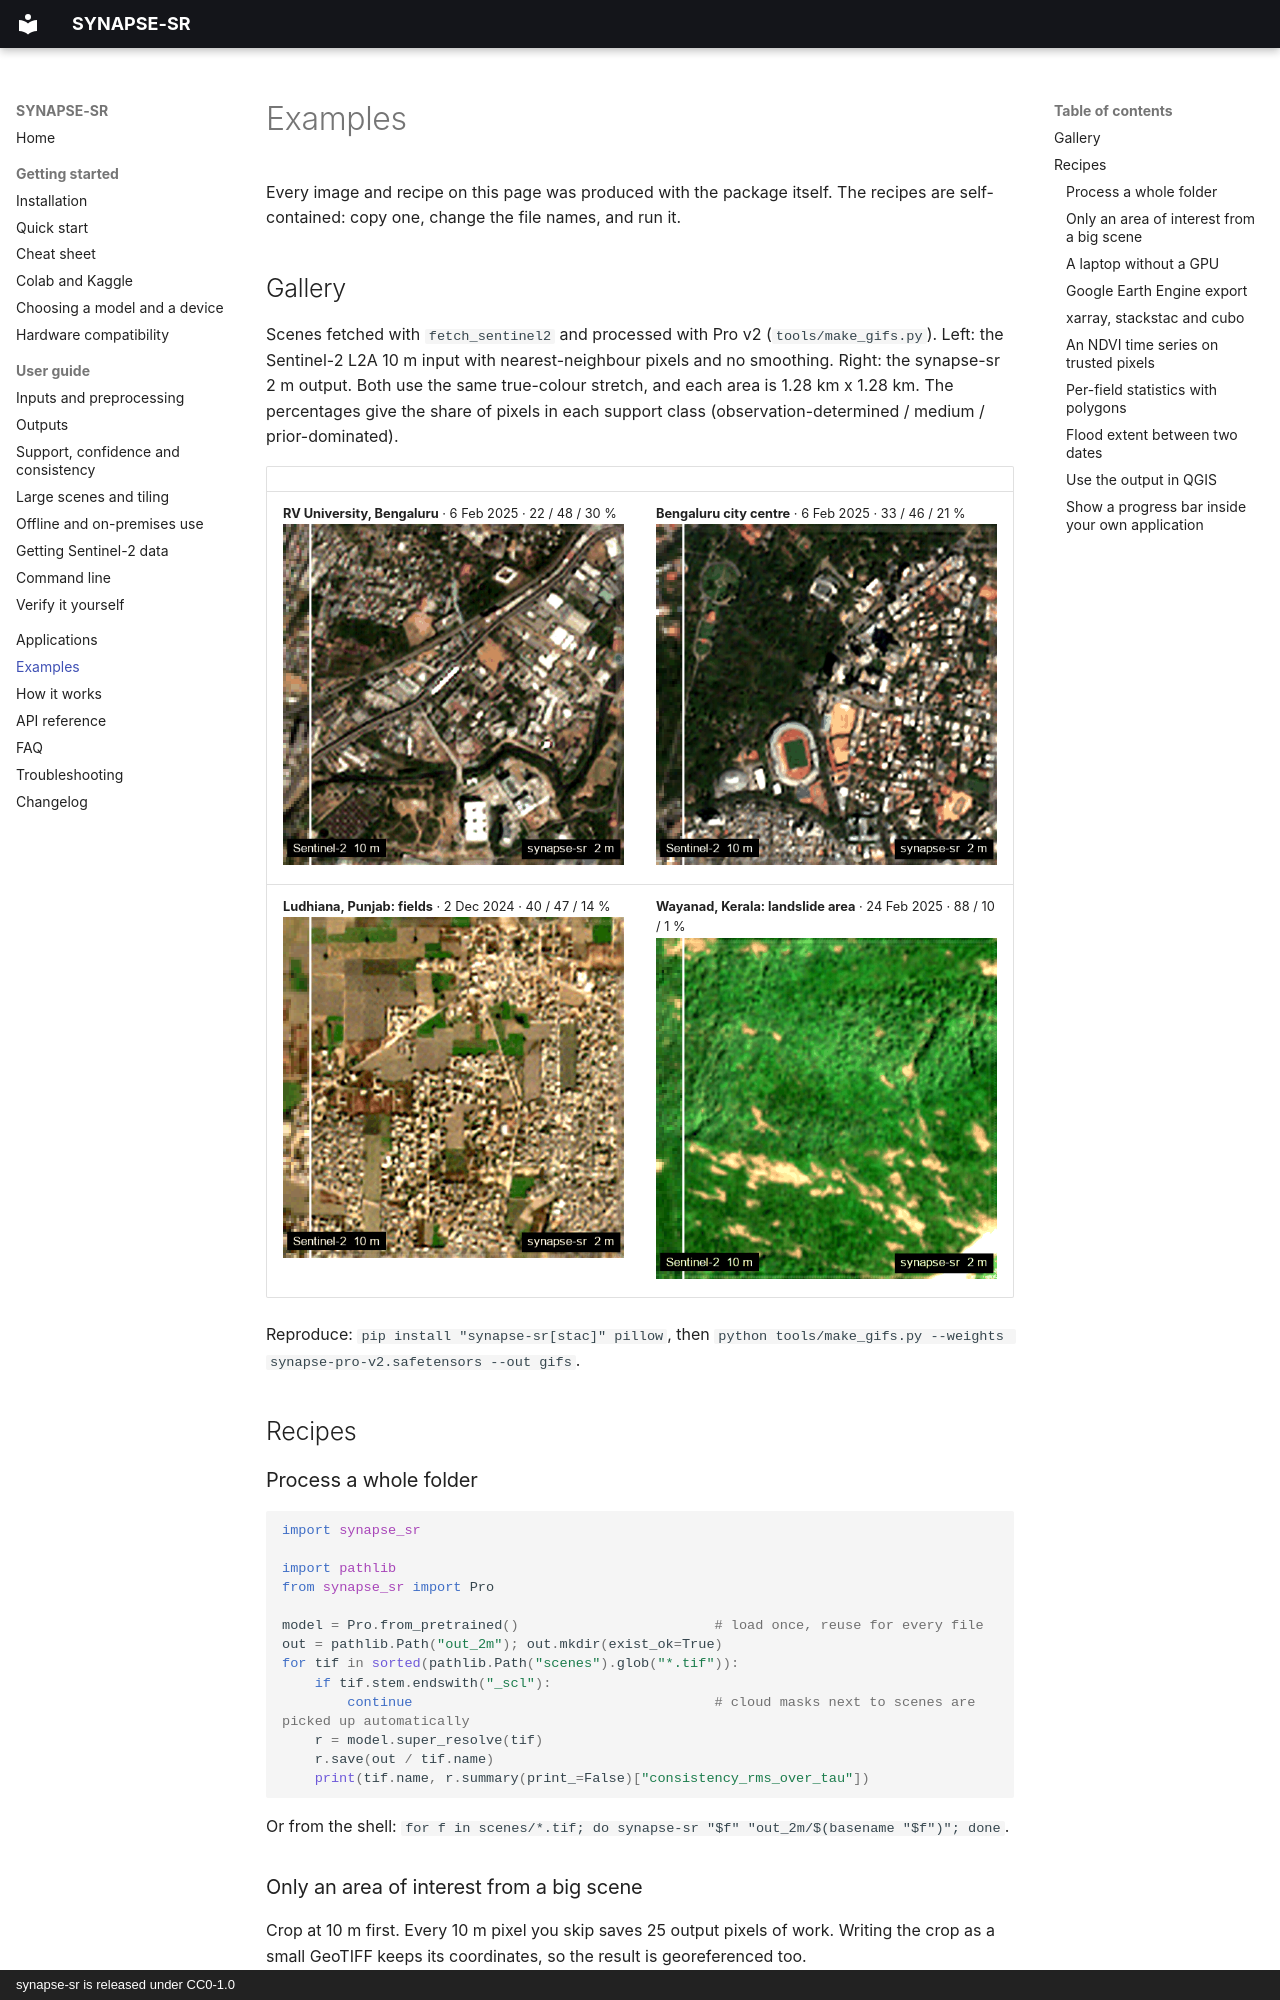

repository: SharadhNaidu/synapse-sr · page: examples/index.html · generator: mkdocs · copyright: synapse-sr is released under CC0-1.0

# Examples

Every image and recipe on this page was produced with the package itself. The recipes are self-contained: copy
one, change the file names, and run it.

## Gallery

Scenes fetched with `fetch_sentinel2` and processed with Pro v2 (`tools/make_gifs.py`). Left: the Sentinel-2 L2A
10 m input with nearest-neighbour pixels and no smoothing. Right: the synapse-sr 2 m output. Both use the same
true-colour stretch, and each area is 1.28 km x 1.28 km. The percentages give the share of pixels in each support
class (observation-determined / medium / prior-dominated).

| | |
|---|---|
| **RV University, Bengaluru** · 6 Feb 2025 · 22 / 48 / 30 % <br><img src="../assets/gifs/rv_university.gif" alt="RV University" width="400"> | **Bengaluru city centre** · 6 Feb 2025 · 33 / 46 / 21 % <br><img src="../assets/gifs/bengaluru_urban.gif" alt="Bengaluru" width="400"> |
| **Ludhiana, Punjab: fields** · 2 Dec 2024 · 40 / 47 / 14 % <br><img src="../assets/gifs/punjab_fields.gif" alt="Ludhiana" width="400"> | **Wayanad, Kerala: landslide area** · 24 Feb 2025 · 88 / 10 / 1 % <br><img src="../assets/gifs/wayanad_landslide.gif" alt="Wayanad" width="400"> |

Reproduce: `pip install "synapse-sr[stac]" pillow`, then `python tools/make_gifs.py --weights synapse-pro-v2.safetensors --out gifs`.

## Recipes

### Process a whole folder

```python
import synapse_sr

import pathlib
from synapse_sr import Pro

model = Pro.from_pretrained()                        # load once, reuse for every file
out = pathlib.Path("out_2m"); out.mkdir(exist_ok=True)
for tif in sorted(pathlib.Path("scenes").glob("*.tif")):
    if tif.stem.endswith("_scl"):
        continue                                     # cloud masks next to scenes are picked up automatically
    r = model.super_resolve(tif)
    r.save(out / tif.name)
    print(tif.name, r.summary(print_=False)["consistency_rms_over_tau"])
```

Or from the shell: `for f in scenes/*.tif; do synapse-sr "$f" "out_2m/$(basename "$f")"; done`.

### Only an area of interest from a big scene

Crop at 10 m first. Every 10 m pixel you skip saves 25 output pixels of work. Writing the crop as a small
GeoTIFF keeps its coordinates, so the result is georeferenced too.

```python
import rasterio
from rasterio.windows import Window
from synapse_sr import Pro

win = Window(col_off=0, row_off=0, width=64, height=64)          # 640 m x 640 m, in 10 m pixels
with rasterio.open("T43PGQ_full_scene.tif") as src:
    profile = dict(src.profile, width=win.width, height=win.height, transform=src.window_transform(win))
    with rasterio.open("aoi.tif", "w", **profile) as dst:
        dst.write(src.read(window=win))
        dst.descriptions = src.descriptions
        dst.update_tags(**src.tags())                           # keeps BOA_ADD_OFFSET

r = Pro.from_pretrained().super_resolve("aoi.tif")
r.save("aoi_2m.tif")
```

To select by map coordinates instead, build the window with
`rasterio.windows.from_bounds(xmin, ymin, xmax, ymax, src.transform)` in the scene's CRS.
